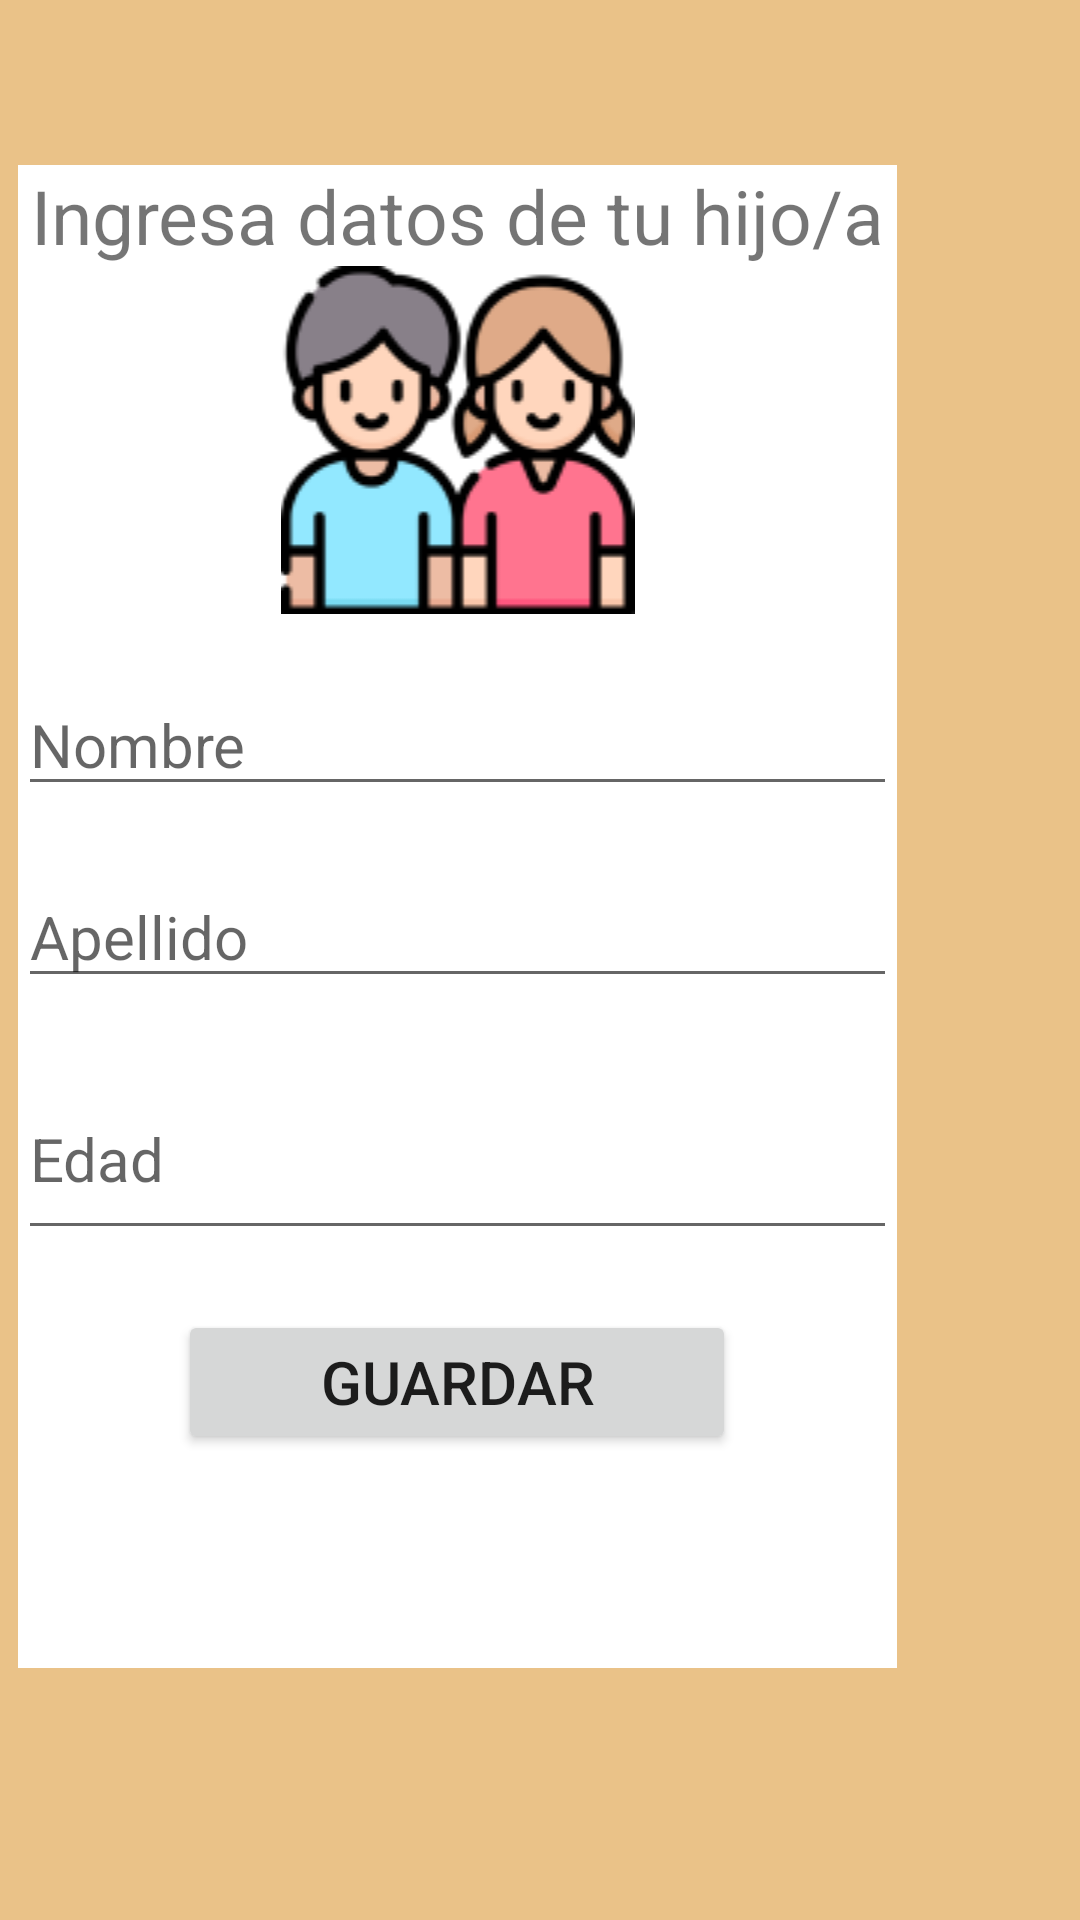

Android layout source for this screen:
<!-- AndroidManifest.xml: application theme Theme.Didactickids -->
<!-- res/layout/fragment_datos_nino.xml -->
<?xml version="1.0" encoding="utf-8"?>
<RelativeLayout xmlns:android="http://schemas.android.com/apk/res/android"
    xmlns:tools="http://schemas.android.com/tools"
    android:layout_width="match_parent"
    android:layout_height="match_parent"
    tools:context=".FragmentDatosNino"
    tools:ignore="ExtraText"
    android:background="#EAC288">

    
    <LinearLayout
        android:layout_width="293dp"
        android:layout_height="464dp"
        android:layout_alignParentTop="true"
        android:layout_alignParentEnd="true"
        android:layout_alignParentBottom="true"
        android:layout_marginTop="55dp"
        android:layout_marginEnd="61dp"
        android:layout_marginBottom="84dp"
        android:background="#FFFFFF"
        android:orientation="vertical">

        <TextView
            android:id="@+id/textView2"
            android:layout_width="match_parent"
            android:layout_height="wrap_content"
            android:text="Ingresa datos de tu hijo/a"
            android:textAlignment="center"
            android:textSize="25dp" />

        <ImageView
            android:id="@+id/imageView8"
            android:layout_width="match_parent"
            android:layout_height="wrap_content"
            android:src="@drawable/iniciar" />

        <EditText
            android:id="@+id/editTextTextPersonName3"
            android:layout_width="match_parent"
            android:layout_height="wrap_content"
            android:layout_gravity="center"
            android:layout_marginTop="20dp"
            android:ems="10"
            android:inputType="textPersonName"
            android:hint="Nombre"
            android:textSize="20dp" />

        <EditText
            android:id="@+id/editTextTextPersonName4"
            android:layout_width="match_parent"
            android:layout_height="wrap_content"
            android:layout_marginTop="20dp"
            android:ems="10"
            android:inputType="textPersonName"
            android:hint="@string/apellido"
            android:textSize="20dp" />

        <EditText
            android:id="@+id/editTextTextPersonName5"
            android:layout_width="match_parent"
            android:layout_height="64dp"
            android:layout_marginTop="20dp"
            android:ems="10"
            android:hint="Edad"
            android:inputType="textPersonName"
            android:textSize="20dp" />

        <Button
            android:id="@+id/button"
            android:layout_width="186dp"
            android:layout_height="wrap_content"
            android:layout_marginTop="20dp"
            android:text="Guardar"
            android:textSize="20dp"
            android:layout_gravity="center"/>
    </LinearLayout>/>

</RelativeLayout>
<!-- resources referenced by this layout -->
<resources>
  <!-- drawable iniciar: png bitmap (drawable-v24, 8468 bytes) -->
  <string name="apellido">Apellido</string>
  <style name="Theme.Didactickids" parent="Theme.MaterialComponents.DayNight.DarkActionBar">
          
          <item name="colorPrimary">@color/lavender</item>
          <item name="colorPrimaryVariant">@color/lavender</item>
          <item name="colorOnPrimary">@color/white</item>
          
          <item name="colorSecondary">@color/teal_200</item>
          <item name="colorSecondaryVariant">@color/teal_700</item>
          <item name="colorOnSecondary">@color/black</item>
          
          <item name="android:statusBarColor">?attr/colorPrimaryVariant</item>
          
      </style>
  <color name="lavender">#5BCCD3</color>
  <color name="white">#FFFFFFFF</color>
  <color name="teal_200">#FF03DAC5</color>
  <color name="teal_700">#FF018786</color>
  <color name="black">#FF000000</color>
</resources>
